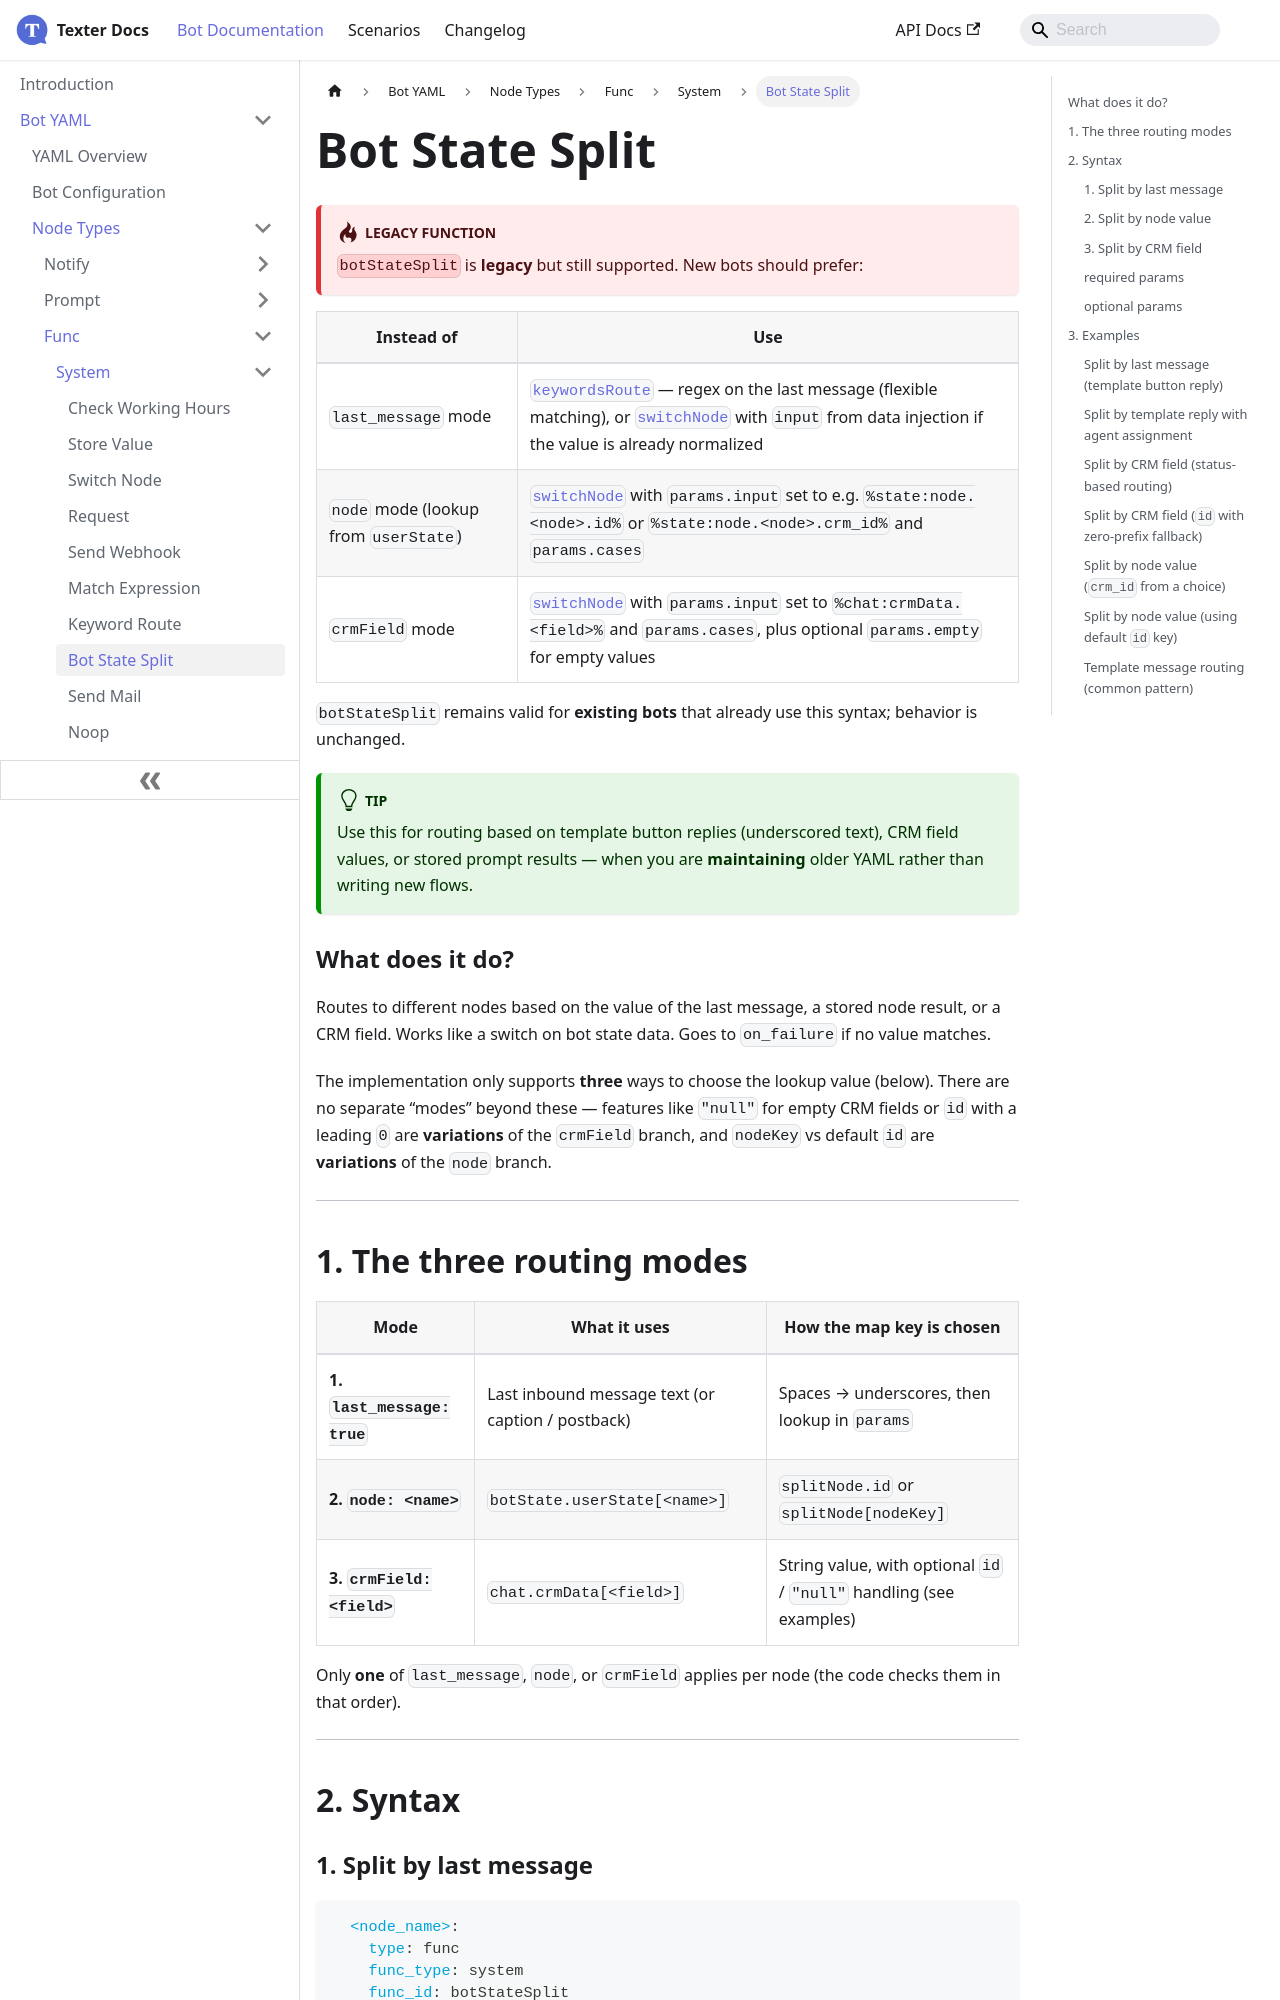

repository: whatsper/texterdocs · page: docs/YAML/Types/Func/System/Bot State Split.html · generator: docusaurus

---
sidebar_position: 8
---


# Bot State Split

:::danger[Legacy function]
`botStateSplit` is **legacy** but still supported. New bots should prefer:
:::

| Instead of | Use |
|------------|-----|
| `last_message` mode | [`keywordsRoute`](./Keyword%20Route) — regex on the last message (flexible matching), or [`switchNode`](./Switch%20Node) with `input` from data injection if the value is already normalized |
| `node` mode (lookup from `userState`) | [`switchNode`](./Switch%20Node) with `params.input` set to e.g. `%state:node.<node>.id%` or `%state:node.<node>.crm_id%` and `params.cases` |
| `crmField` mode | [`switchNode`](./Switch%20Node) with `params.input` set to `%chat:crmData.<field>%` and `params.cases`, plus optional `params.empty` for empty values |

`botStateSplit` remains valid for **existing bots** that already use this syntax; behavior is unchanged.



:::tip
Use this for routing based on template button replies (underscored text), CRM field values, or stored prompt results — when you are **maintaining** older YAML rather than writing new flows.
:::

### What does it do?
Routes to different nodes based on the value of the last message, a stored node result, or a CRM field. Works like a switch on bot state data. Goes to `on_failure` if no value matches.

The implementation only supports **three** ways to choose the lookup value (below). There are no separate “modes” beyond these — features like `"null"` for empty CRM fields or `id` with a leading `0` are **variations** of the `crmField` branch, and `nodeKey` vs default `id` are **variations** of the `node` branch.

___
